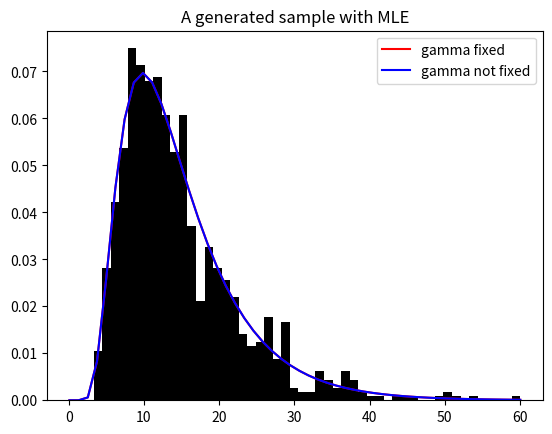

This figure's Python source:
import numpy
from numpy import sqrt, log, exp
from scipy.optimize import minimize
from tqdm import trange


class rInvGauss:

    def __init__(self, mode=None, cv=None, tol=1e-4, max_iter=100, verbose=False):
        self.mode = mode
        self.cv = cv
        self.n_iter = max_iter
        self.tol = tol
        self.verbose = verbose
        self.converged_ = False

    def _mean(self, mode, cv):
        return sqrt(mode * (3 * cv + mode))

    def _shape(self, mode, cv):
        return mode * (3 * cv + mode) / cv

    def _mode(self, mean, shape):
        return mean * (sqrt(1 + (1.5 * mean / shape) ** 2) - 1.5 * mean / shape)

    def _cv(self, mean, shape):
        return mean ** 2 / shape

    def _checkvalues(self):
        if self.mode <= 0 or self.cv <= 0:
            raise ValueError(
                'mode = {} and cv = {} must be positive'.format(self.mode, self.cv)
            )

    @property
    def mean(self):
        return self._mean(self.mode, self.cv)

    @property
    def shape(self):
        return self._shape(self.mode, self.cv)

    def pdf(self, x, theta=None, gamma=None):
        self._checkvalues()
        if theta and gamma:  # In case we want to use only the pdf without the object parameters
            mu = self._mean(theta, gamma)
            lambd = self._shape(theta, gamma)
        else:  # in case we use the object parameters
            mu = self.mean
            lambd = self.shape
        a1 = sqrt(lambd / (2 * numpy.pi * x ** 3))
        a2 = lambd * (x - mu) ** 2 / (x * mu ** 2)
        return a1 * exp(-a2 / 2)

    def log_pdf(self, x, theta=None, gamma=None):
        self._checkvalues()
        if theta and gamma:  # In case we want to use only the pdf without the object parameters
            mu = self._mean(theta, gamma)
            lambd = self._shape(theta, gamma)
        else:  # in case we use the object parameters
            mu = self.mean
            lambd = self.shape
        a1 = log(lambd) - log(2) - log(numpy.pi) - 3 * log(x)
        a2 = lambd * (x - mu) ** 2 / (x * mu ** 2)
        return a1 / 2 - a2 / 2

    def _dlogf(self, x, theta=None, gamma=None):
        self._checkvalues()
        if theta and gamma:
            pass
        else:
            theta = self.mode
            gamma = self.cv
        p = 3 * gamma + theta
        dLL_dtheta = - 1.5 / x \
                     - theta / (x * gamma) \
                     + 1 / p \
                     + 1.5 * gamma / (theta * p) \
                     + sqrt(theta) / (2 * gamma * sqrt(p)) \
                     + sqrt(p / theta) / (2 * gamma)
        dLL_dgamma = x / (2 * gamma ** 2) \
                     + theta ** 2 / (2 * x * gamma ** 2) \
                     - theta / (2 * gamma * p) \
                     + 1.5 * sqrt(theta) / (gamma * sqrt(p)) \
                     - sqrt(theta * p) / gamma ** 2
        return numpy.array([dLL_dtheta, dLL_dgamma])

    def _hesslogf(self, x, theta=None, gamma=None):
        self._checkvalues()
        if theta and gamma:
            pass
        else:
            theta = self.mode
            gamma = self.cv
        p = 3 * gamma + theta
        dLL_dtheta2 = -0.25 * (4 / (x * gamma) + 2 / (theta ** 2) + 2 / (p ** 2) + 9 * gamma / sqrt(theta * p) ** 3)
        dLL_dgamma2 = -x / (gamma ** 3) \
                      - theta ** 2 / (x * gamma ** 3) \
                      + 1.5 * theta / (gamma * p ** 2) \
                      - 9 * sqrt(theta) / (4 * gamma * sqrt(p) ** 3) \
                      + theta / (2 * gamma ** 2 * p) \
                      - 3 * sqrt(theta) / (gamma ** 2 * sqrt(p)) \
                      + 2 * sqrt(theta * p) / gamma ** 3
        dLL_dtheta_dgamma = theta / (x * gamma ** 2) \
                            - (27 * gamma ** 3 + 30 * gamma * theta ** 2 \
                               + 4 * theta ** 3 \
                               + 3 * gamma ** 2 * (21 * theta + 2 * sqrt(theta * p))) \
                            / (4 * gamma ** 2 * sqrt(theta * p ** 5))
        return numpy.matrix([[dLL_dtheta2, dLL_dtheta_dgamma], [dLL_dtheta_dgamma, dLL_dgamma2]])

    def score(self, X, y=None, theta=None, gamma=None):
        return sum([self.log_pdf(x, theta, gamma) for x in X])

    def _update_params(self, XX, x0):
        hess_LL = lambda y: sum([-self._hesslogf(x, y[0], y[1]) for x in XX])
        grad_LL = lambda y: numpy.array([-self._dlogf(x, y[0], y[1]) for x in XX]).sum(axis=0)
        LL = lambda y: -self.score(XX, theta=y[0], gamma=y[1])
        res = minimize(fun=LL, method='dogleg', x0=x0, jac=grad_LL, hess=hess_LL)['x']
        return res

    def fit(self, XX):
        X = numpy.array(XX).copy()

        if self.mode is None:
            self.mode = numpy.mean(X)
        if self.cv is None:
            self.cv = 1.

        l2 = self.score(X)
        max_iter = self.n_iter
        l1 = 0
        l2_inf = 0
        pbar = trange(self.n_iter)
        for _ in pbar:
            l0 = l1
            l1 = l2
            self.mode, self.cv = self._update_params(X, numpy.array((self.mode, self.cv)))
            l2 = self.score(X)
            aitken_acceleration = (l2 - l1) / (l1 - l0) if abs(l1 - l0) > 0 else 0
            l1_inf = l2_inf
            l2_inf = l1 + (l2 - l1) / (1 - aitken_acceleration)
            self.converged_ = abs(l2_inf - l1_inf) < self.tol
            pbar.set_description('acceleration = {}'.format(aitken_acceleration))
            if self.converged_:
                if self.verbose:
                    print('Converged in {} iterations'.format(self._n_iter - max_iter + 1))
                return self
            max_iter -= 1
        print('Not converged...')
        return self

    def kde(self, X, gamma=None):
        if gamma:
            pass
        else:
            gamma = self.cv
        return lambda t: numpy.mean([self.pdf(t, x, gamma) for x in X])

    def sample(self, n_sample=1):
        if n_sample < 1:
            raise ValueError(
                "Invalid value for 'n_samples': %d . The sampling requires at least one sample." % (n_sample)
            )

        # https://fr.wikipedia.org/wiki/Loi_inverse-gaussienne#Simulation_num%C3%A9rique_de_la_loi_inverse-gaussienne
        y = numpy.random.normal(size=n_sample) ** 2
        X = self.mean + (
                self.mean ** 2 * y - self.mean * numpy.sqrt(4 * self.mean * self.shape * y + self.mean ** 2 * y ** 2)) / (
                        2 * self.shape)
        U = numpy.random.rand(n_sample)
        S = numpy.zeros(n_sample)
        Z = self.mean / (self.mean + X)
        ok = (U <= Z)
        notok = (U > Z)
        S[ok] = X[ok]
        S[notok] = self.mean ** 2 / X[notok]
        return S

    def get_parameters(self):
        return {'mode': self.mode, 'smooth': self.cv}


if __name__ == '__main__':
    import matplotlib.pyplot as plt
    import pandas as pd
    import os
    from scipy.stats import invgauss

    sample = rInvGauss(mode=10, cv=4.0).sample(1000)

    rIG1 = rInvGauss(cv=4.0).fit(sample)
    rIG2 = rInvGauss(max_iter=500).fit(sample)

    print(rIG1.get_parameters())
    print(rIG2.get_parameters())

    plt.hist(sample, density=True, bins=50, color='black')
    t_range = numpy.linspace(0.1, max(sample))
    plt.plot(t_range, rIG1.pdf(t_range), color='red', label='gamma fixed')
    plt.plot(t_range, rIG2.pdf(t_range), color='blue', label='gamma not fixed')
    # plt.ylim(0, 0.8)
    plt.legend()
    plt.title('A generated sample with MLE')
    plt.show()
